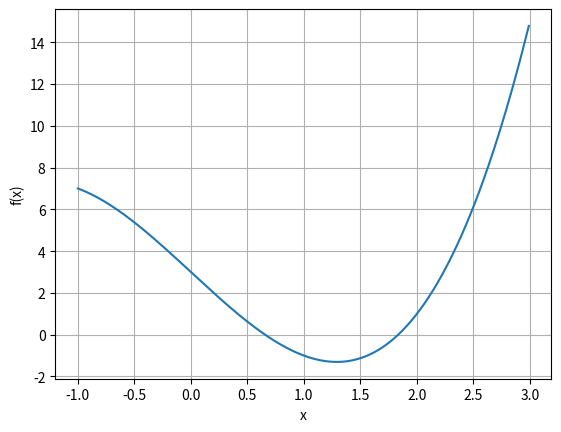

Recreate this plot in Python.
import math
import matplotlib.pyplot as plt
import numpy as np
import time


def func(x):
    return x**3 - 5*x +3


def dfunc(x):
    return 3*x**2 - 5


def bisection(low, high):
    if (func(low) * func(high) > 0) or (high <= low):
        print("Wrong Interval!")
        return
    for _ in range(100000):
        if high - low > 1.0E-14:
            root = 0.5 * (low + high)
            if abs(func(root)) < 1.0E-14:
                break
            elif func(root) * func(low) <= 0:
                high = root
            else:
                low = root
        else:
            break
    return root


def newton(root):
    for _ in range(100000):
        root_new = root - func(root) / dfunc(root)
        if abs(root_new - root) < 1.0E-14:
            break
        root = root_new
    return root_new


def hybrid(low, high):
    if (func(low) * func(high) > 0) or (high <= low):
        print("Wrong Interval!")
        return

    root = 0.5 * (low + high)
    for _ in range(100000):
        if high - low > 1.0E-14:
            if abs(dfunc(root)) > 1.0E-6:
                root_new = root - func(root) / dfunc(root)
                if low < root_new < high:
                    root = root_new
                else:
                    root = 0.5 * (low + high)
            else:
                root = 0.5 * (low + high)

            if abs(func(root)) < 1.0E-14:
                break
            elif func(root) * func(low) <= 0:
                high = root
            else:
                low = root
        else:
            break
    return root


def sketch():
    x = np.arange(-1, 3, 0.01)
    y = func(x)
    plt.plot(x, y)
    plt.xlabel("x")
    plt.ylabel("f(x)")
    plt.grid()
    plt.show()


def main():
    # low 下界，high 上界，mid 是一阶导数零点
    # 0<x<mid 时，func(x) 减；x>mid 时，func(x) 增
    low, high, mid = 0, 10, math.sqrt(5/3)
    sketch()
    begin = time.time()
    for i in range(1000):
    # print("Using the bisection method:")
        root1 = bisection(low, mid)
        root2 = bisection(mid, high)
    # print("The first positive root is %.4f" % root1)
    # print("The second positive root is %.4f" % root2)
    end = time.time()
    print(end - begin)


    print("\nUsing the Newton-Raphson method:")
    root1_new = newton(root1)
    root2_new = newton(root2)
    print("The first positive root is %.14f" % root1_new)
    print("The second positive root is %.14f" % root2_new)

    begin = time.time()
    for i in range(1000):
        # print("\nUsing the hybrid method:")
        root1 = hybrid(low, mid)
        root2 = hybrid(mid, high)
        # print("The first positive root is %.14f" % root1)
        # print("The second positive root is %.14f" % root2)
    end = time.time()
    print(end - begin)

if __name__ == '__main__':
    main()
    input()
